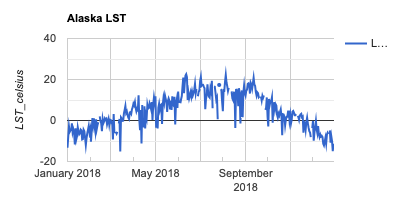

The file beside this chart, header and first rows:
system:time_start, LST_Day_1km
Jan 1, 2018, -13.26
Jan 2, 2018, -8.051
Jan 3, 2018, -2.899
Jan 4, 2018, -5.58
Jan 5, 2018, -4.857
Jan 6, 2018, -4.696
Jan 7, 2018, -1.44
Jan 8, 2018, -5.815
Jan 9, 2018, -4.282
Jan 10, 2018, -5.702
Jan 11, 2018, -11.72
Jan 12, 2018, -3.759
Jan 13, 2018, -9.129
Jan 14, 2018, -7.551
Jan 15, 2018, -3.311
Jan 16, 2018, -5.268
Jan 17, 2018, -6.731
Jan 18, 2018, -6.24
Jan 19, 2018, -4.474
Jan 20, 2018, -4.885
Jan 21, 2018, -9.279
Jan 22, 2018, -9.094
Jan 23, 2018, -4.479
Jan 24, 2018, -5.214
Jan 25, 2018, -8.454
Jan 26, 2018, -11.97
Jan 27, 2018, -8.599
Jan 28, 2018, -6.226
Jan 29, 2018, -4.446
Jan 30, 2018, -2.596
Jan 31, 2018, -5.782
Feb 1, 2018, -4.154
Feb 2, 2018, -10.3
Feb 3, 2018, -5.329
Feb 4, 2018, 1.166
Feb 5, 2018, -2.027
Feb 6, 2018, 1.058
Feb 7, 2018, -3.214
Feb 8, 2018, -5.547
Feb 9, 2018, 0.594
Feb 10, 2018, -4.067
Feb 11, 2018, -2.253
Feb 12, 2018, -0.838
Feb 13, 2018, 
Feb 14, 2018, 2.042
Feb 15, 2018, -0.267
Feb 16, 2018, -1.361
Feb 17, 2018, -5.256
Feb 18, 2018, 0.686
Feb 19, 2018, -1.331
Feb 20, 2018, -0.441
Feb 21, 2018, 1.008
Feb 22, 2018, 0.359
Feb 23, 2018, 0.779
Feb 24, 2018, -1.914
Feb 25, 2018, -0.527
Feb 26, 2018, 0.814
Feb 27, 2018, -2.063
Feb 28, 2018, 0.42
Mar 1, 2018, 0.279
... 304 more rows
